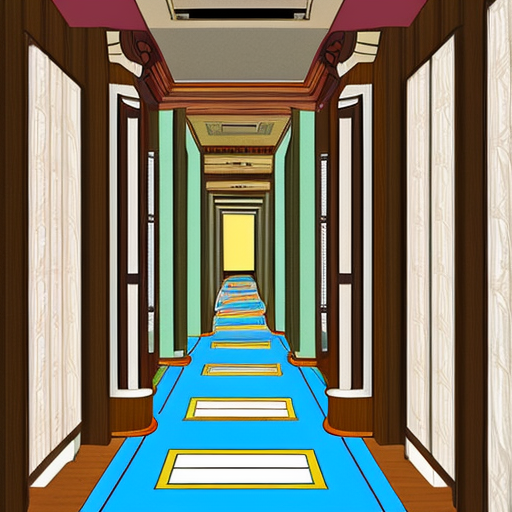
Generation parameters embedded in this image by AUTOMATIC1111 Stable Diffusion web UI or a fork of it (Forge, ...) (PNG 'parameters' text chunk):
hotel hallway, alegria,  flat colors
Negative prompt: (bad resolution), (blurry), (pixelated), out of frame, malformed face, holding hands, intimate, hugging
Steps: 20, Sampler: DPM++ 2M Karras, CFG scale: 7, Seed: 4025594515, Size: 512x512, Model hash: 88ecb78256, Model: v2-1_512-ema-pruned